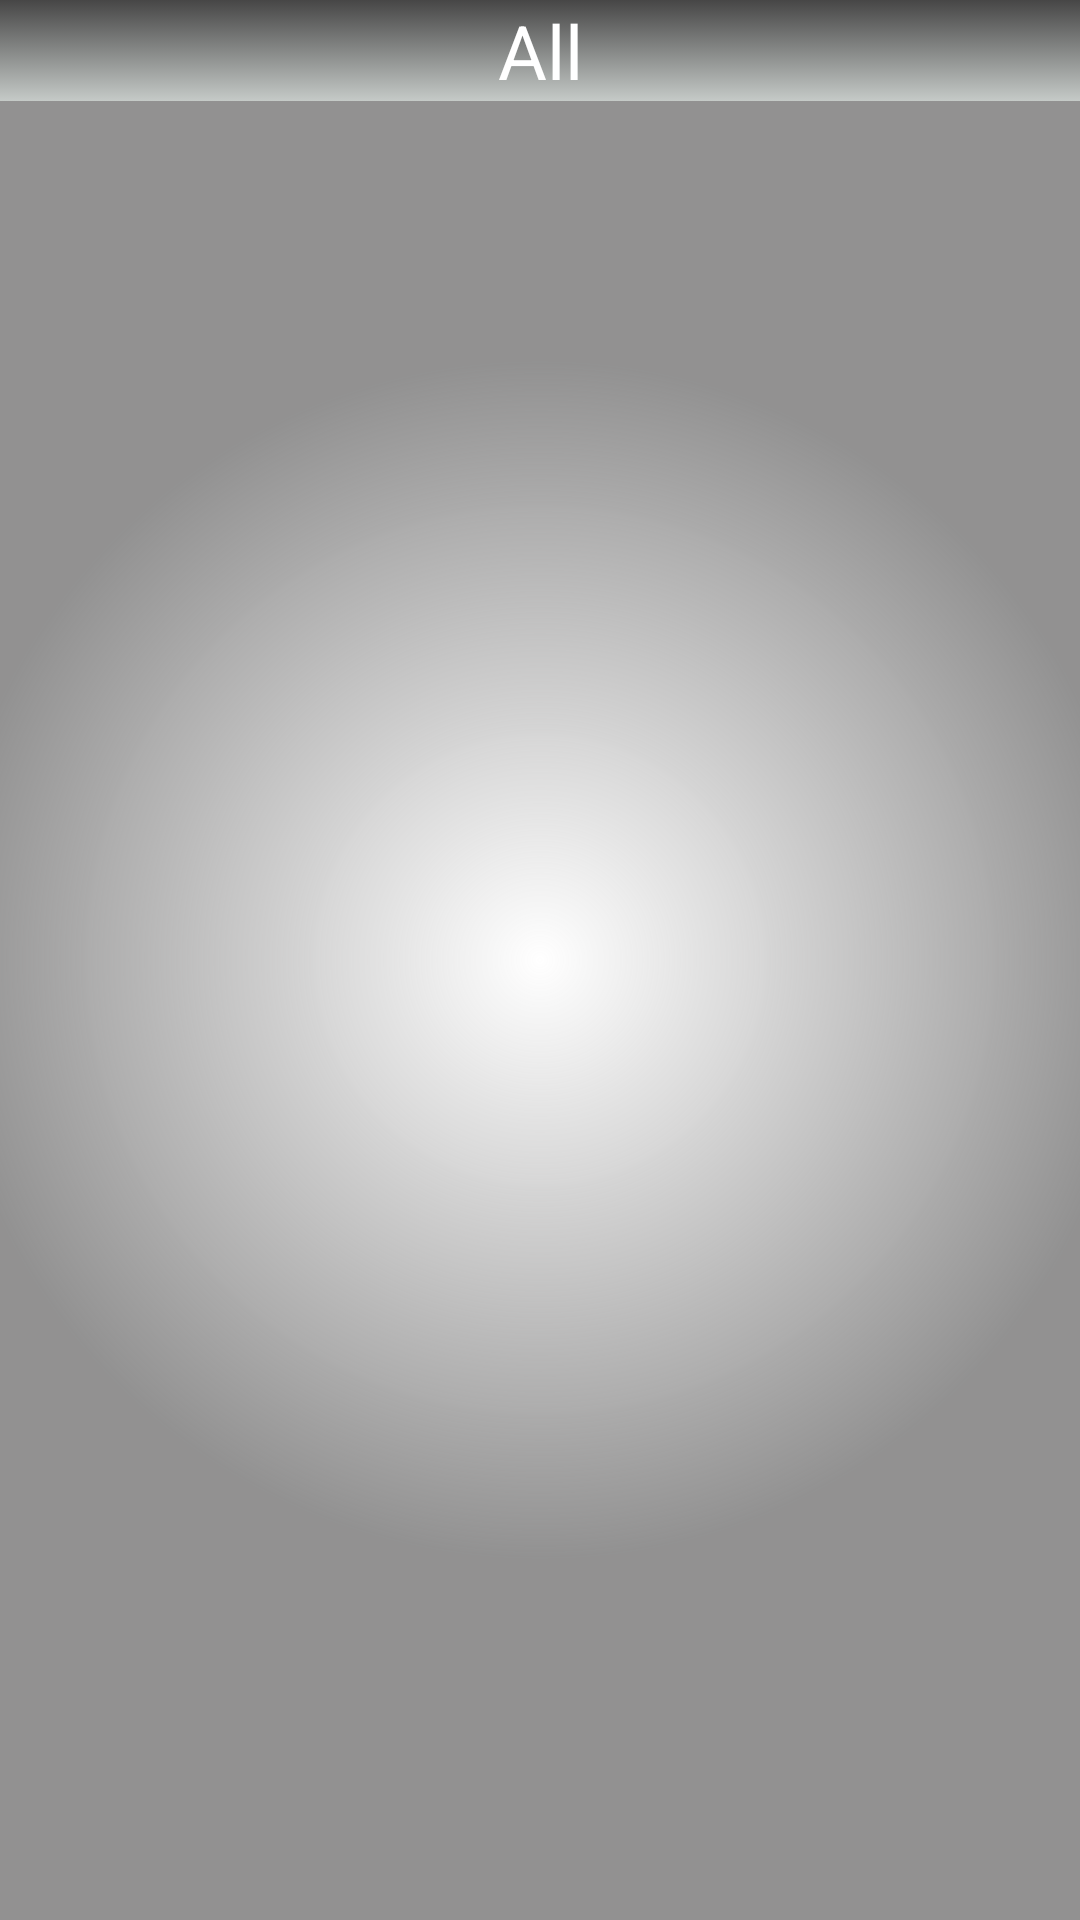

Here is an Android app screen rendered from its layout file. Give the layout XML and the strings, colors and styles it references.
<!-- AndroidManifest.xml: application theme AppTheme -->
<!-- res/layout/activity_game_mode.xml -->
<?xml version="1.0" encoding="utf-8"?>
<LinearLayout xmlns:android="http://schemas.android.com/apk/res/android"
    xmlns:tools="http://schemas.android.com/tools" android:layout_width="match_parent"
    android:layout_height="match_parent" android:paddingLeft="@dimen/activity_horizontal_margin"
    android:paddingRight="@dimen/activity_horizontal_margin"
    android:paddingTop="@dimen/activity_vertical_margin"
    android:paddingBottom="@dimen/activity_vertical_margin"
    android:orientation="vertical"
    android:background="@drawable/white_radiant"
    tools:context="com.example.iths.asobi.GameModeActivity">

    <TextView
        android:id="@+id/all"
        android:layout_width="match_parent"
        android:layout_height="wrap_content"
        android:text="@string/all"
        android:textSize="25dp"
        android:background="@drawable/buttonstartstyle"
        android:textAlignment="center"
        android:layout_gravity="center"
        android:gravity="center"
        android:textColor="@drawable/startcolor"
        android:onClick="getQuestionsFromAll"/>
    <ListView
        android:id="@+id/category_list"
        android:layout_width="match_parent"
        android:layout_height="wrap_content"
        android:layout_marginTop="5dp"
        android:layout_marginBottom="5dp">

    </ListView>

</LinearLayout>
<!-- resources referenced by this layout -->
<resources>
  <!-- drawable buttonstartstyle (drawable) -->
  <?xml version="1.0" encoding="utf-8"?>
  <selector xmlns:android="http://schemas.android.com/apk/res/android">
  
      <item android:state_pressed="true" >
          <shape>
              <solid
                  android:color="#44F5FFFA"/>
          </shape>
      </item> 
      <item android:state_enabled="false" >
          <shape>
              <solid
                  android:color= "#708090"/>
          </shape>
      </item> 
      <item>
          <shape>
              <gradient
                  android:startColor= "#84000000"
                  android:endColor="#84f5fffa"
                  android:angle="270" />
          </shape>
      </item> 
  
  </selector>
  <!-- drawable startcolor (drawable) -->
  <?xml version="1.0" encoding="utf-8"?>
  <selector xmlns:android="http://schemas.android.com/apk/res/android">
      <item android:state_pressed="true"
          android:color = "#06f706" /> 
      <item android:state_enabled="false"
          android:color="#FFC0C0C0" />
      <item android:color="#FFFFFFFF"/>
  </selector>
  <!-- drawable white_radiant (drawable) -->
  <?xml version="1.0" encoding="utf-8"?>
  <shape  xmlns:android="http://schemas.android.com/apk/res/android"
  
      android:shape="rectangle">
  
      <gradient
          android:type="radial"
          android:startColor="#ffffff"
          android:endColor="#8e3e3d3d"
          android:gradientRadius="600"
          android:angle="270"
          android:centerX="0.5"
          android:centerY="0.5" />
  
  </shape>
  <string name="all">All</string>
  <style name="AppTheme" parent="Theme.AppCompat.Light.DarkActionBar">
          
          <item name="colorPrimary">@color/coolColor</item>
          <item name="colorPrimaryDark">@color/colorPrimaryDark</item>
          <item name="colorAccent">@color/colorAccent</item>
  
      </style>
  <color name="coolColor">#00FF00</color>
  <color name="colorPrimaryDark">#9f5930</color>
  <color name="colorAccent">#FF4081</color>
</resources>
